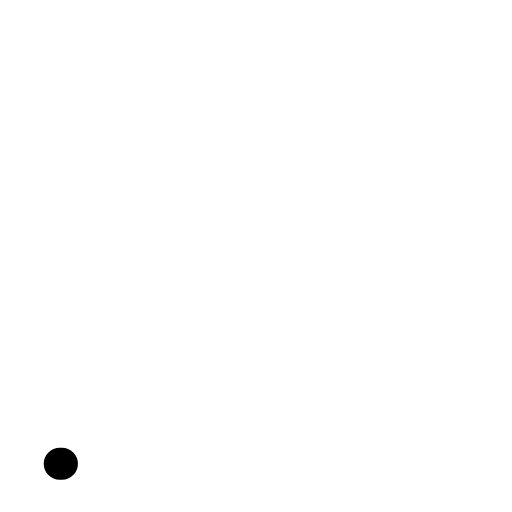
t = 0.00 s
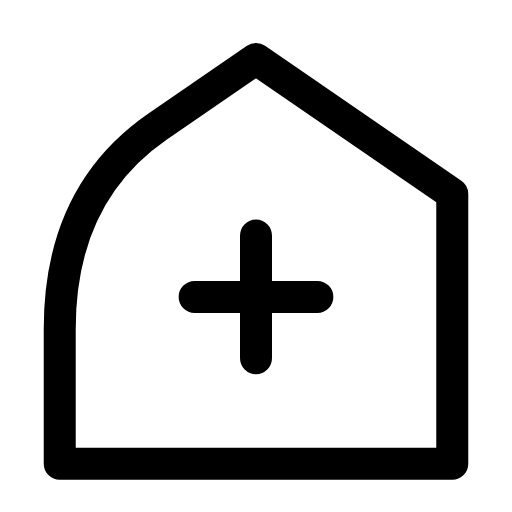
t = 0.24 s
t = 0.47 s: frame unchanged from t = 0.24 s, image omitted
t = 0.68 s: frame unchanged from t = 0.24 s, image omitted
t = 0.95 s: frame unchanged from t = 0.24 s, image omitted
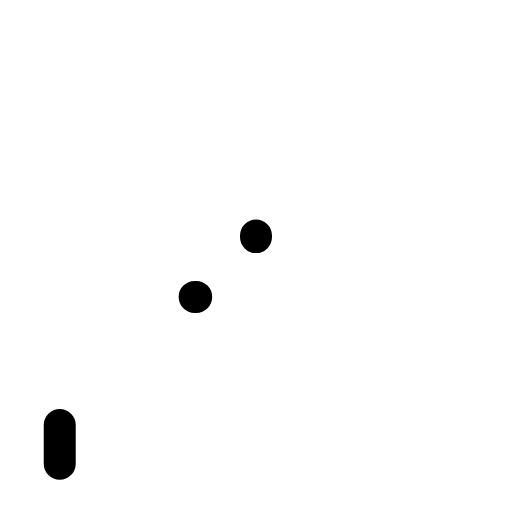
t = 1.17 s

The animated SVG that drew these frames (rendered in a browser with its animation timeline set to each time). Animation: 2 SMIL elements (animate=2); one cycle of 1.40 s, repeats indefinitely.

<svg xmlns="http://www.w3.org/2000/svg" width="24" height="24" viewBox="0 0 24 24" fill="none"><g transform="translate(-1.8 -1.837) scale(1.15)"><path stroke="currentColor" stroke-width="1.304" stroke-linecap="round" stroke-linejoin="round" fill="none" d="M4 20.5L4 15Q4 9.5 8 6.75L12 4L20 9.5L20 20.5Z" pathLength="1" stroke-dasharray="1"><animate attributeName="stroke-dashoffset" values="1;1;0;0;0;0;1;1;1" keyTimes="0;0;0.189;0.45;0.6;0.774;0.9;0.9;1" dur="1.4s" repeatCount="indefinite" calcMode="spline" keySplines="0.16 1 0.3 1;0.16 1 0.3 1;0.16 1 0.3 1;0.16 1 0.3 1;0.16 1 0.3 1;0.16 1 0.3 1;0.16 1 0.3 1;0.16 1 0.3 1"/></path><path stroke="currentColor" stroke-width="1.304" stroke-linecap="round" stroke-linejoin="round" fill="none" d="M12 11.2L12 16.2M9.5 13.7L14.5 13.7" pathLength="1" stroke-dasharray="1"><animate attributeName="stroke-dashoffset" values="1;1;0;0;0;0;1;1;1" keyTimes="0;0.0315;0.2205;0.45;0.6;0.753;0.879;0.9;1" dur="1.4s" repeatCount="indefinite" calcMode="spline" keySplines="0.16 1 0.3 1;0.16 1 0.3 1;0.16 1 0.3 1;0.16 1 0.3 1;0.16 1 0.3 1;0.16 1 0.3 1;0.16 1 0.3 1;0.16 1 0.3 1"/></path></g></svg>
